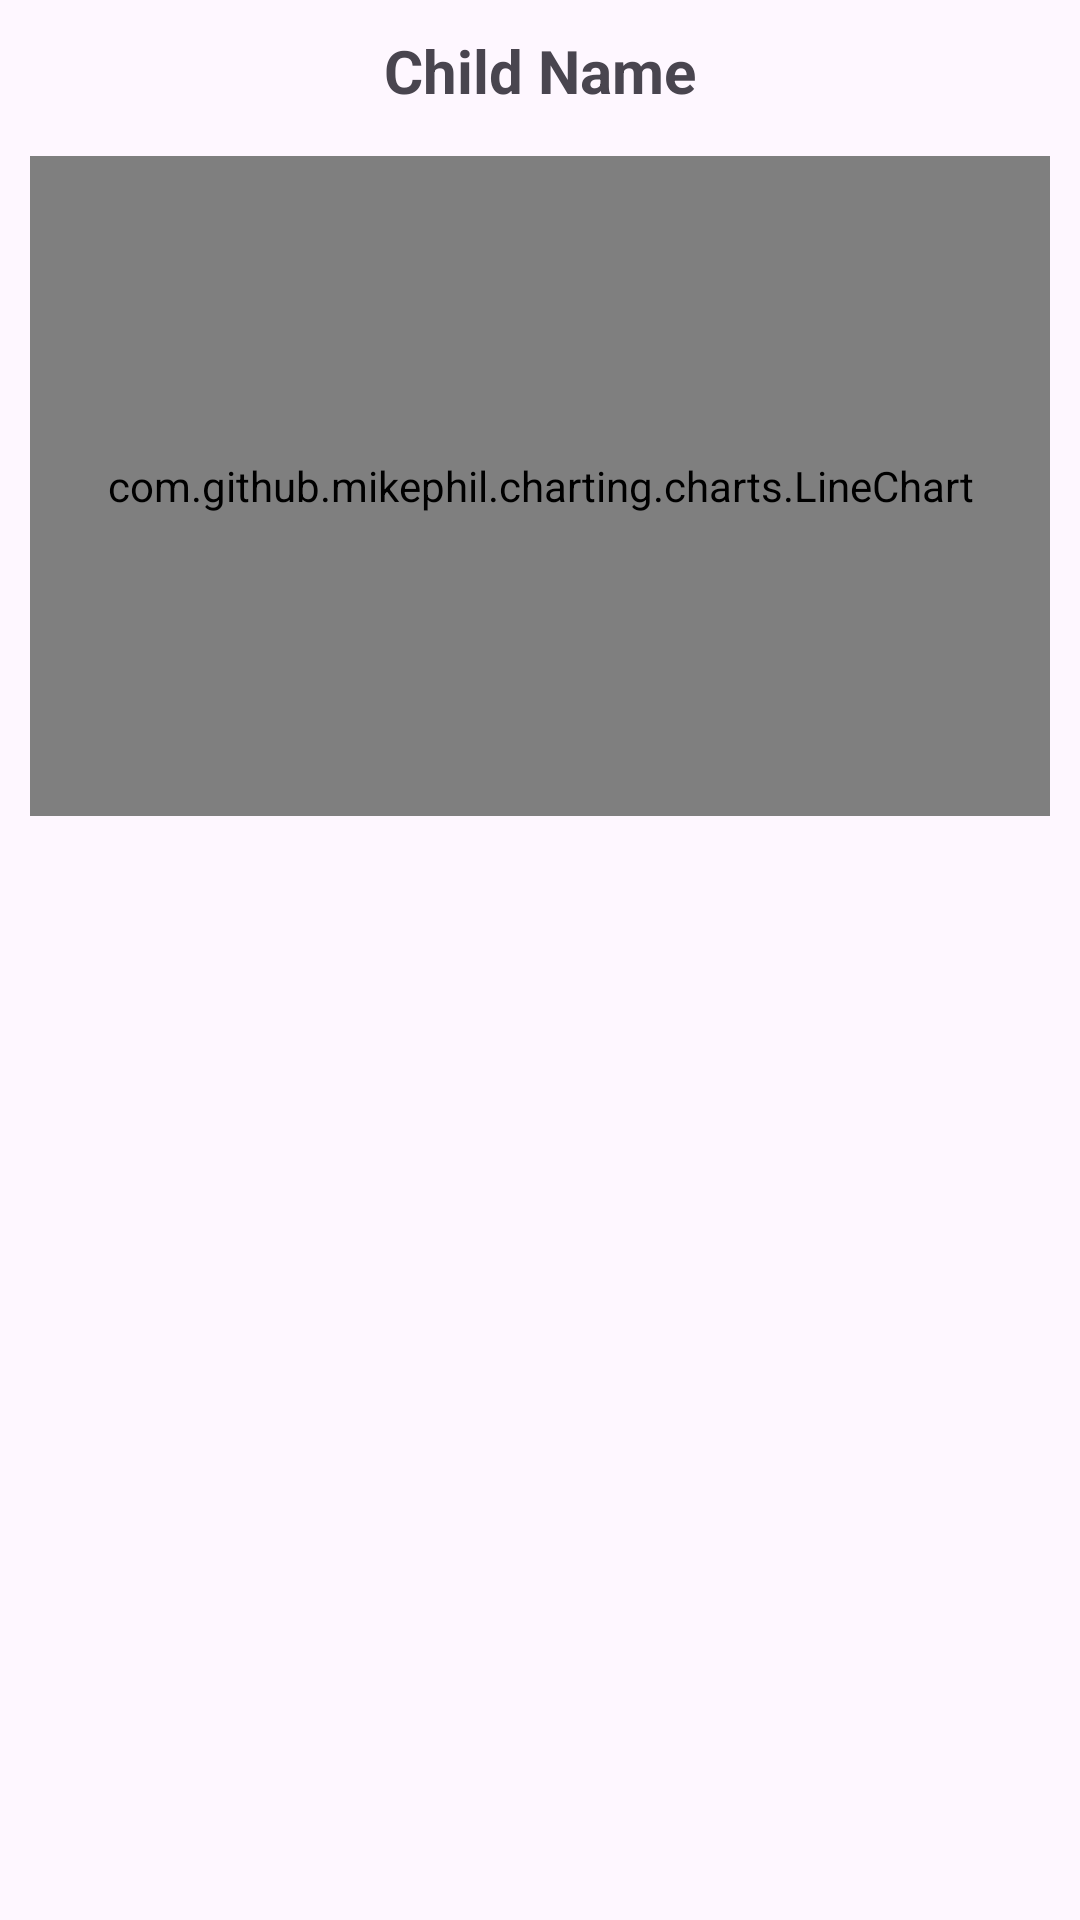

This screen was rendered from an Android layout file. Write that file and the resources it references.
<!-- AndroidManifest.xml: application theme Theme.ProjectApp -->
<!-- res/layout/fragment_child_data.xml -->
<RelativeLayout xmlns:android="http://schemas.android.com/apk/res/android"
    android:layout_width="match_parent"
    android:layout_height="match_parent">

    <TextView
        android:id="@+id/childNameTextView"
        android:layout_width="wrap_content"
        android:layout_height="wrap_content"
        android:layout_centerHorizontal="true"
        android:layout_marginBottom="10dp"
        android:paddingTop="10dp"
        android:text="Child Name"
        android:textSize="20sp"
        android:textStyle="bold" />

    
    <com.github.mikephil.charting.charts.LineChart
        android:id="@+id/screenTimeChart"
        android:layout_width="400dp"
        android:layout_height="220dp"
        android:layout_below="@+id/childNameTextView"
        android:layout_marginStart="10dp"
        android:layout_marginLeft="10dp"
        android:layout_marginTop="5dp"
        android:layout_marginEnd="10dp"
        android:layout_marginRight="10dp"
        android:layout_marginBottom="10dp" />

    <ScrollView
        android:layout_width="match_parent"
        android:layout_height="match_parent"
        android:layout_below="@id/screenTimeChart"
        android:layout_marginTop="16dp">

        <LinearLayout
            android:layout_width="match_parent"
            android:layout_height="wrap_content"
            android:orientation="vertical"
            android:padding="10dp">

            
            <LinearLayout
                android:id="@+id/recordsContainer"
                android:layout_width="match_parent"
                android:layout_height="wrap_content"
                android:orientation="vertical" />
        </LinearLayout>
    </ScrollView>

</RelativeLayout>
<!-- resources referenced by this layout -->
<resources>
  <style name="Theme.ProjectApp" parent="Base.Theme.ProjectApp" />
  <style name="Base.Theme.ProjectApp" parent="Theme.Material3.Light.NoActionBar">
          
          
          <item name="colorPrimary">@color/app_theme</item>
          <item name="android:textColorSecondary">@color/white</item>
          <item name="actionBarWidgetTheme">@style/MyActionWidgetTheme</item>
      </style>
  <color name="app_theme">#009dff</color>
  <color name="white">#FFFFFFFF</color>
  <style name="MyActionWidgetTheme" parent="Widget.AppCompat.ActionButton.Overflow">
          <item name="android:textColor">#EC0000</item>
      </style>
</resources>
